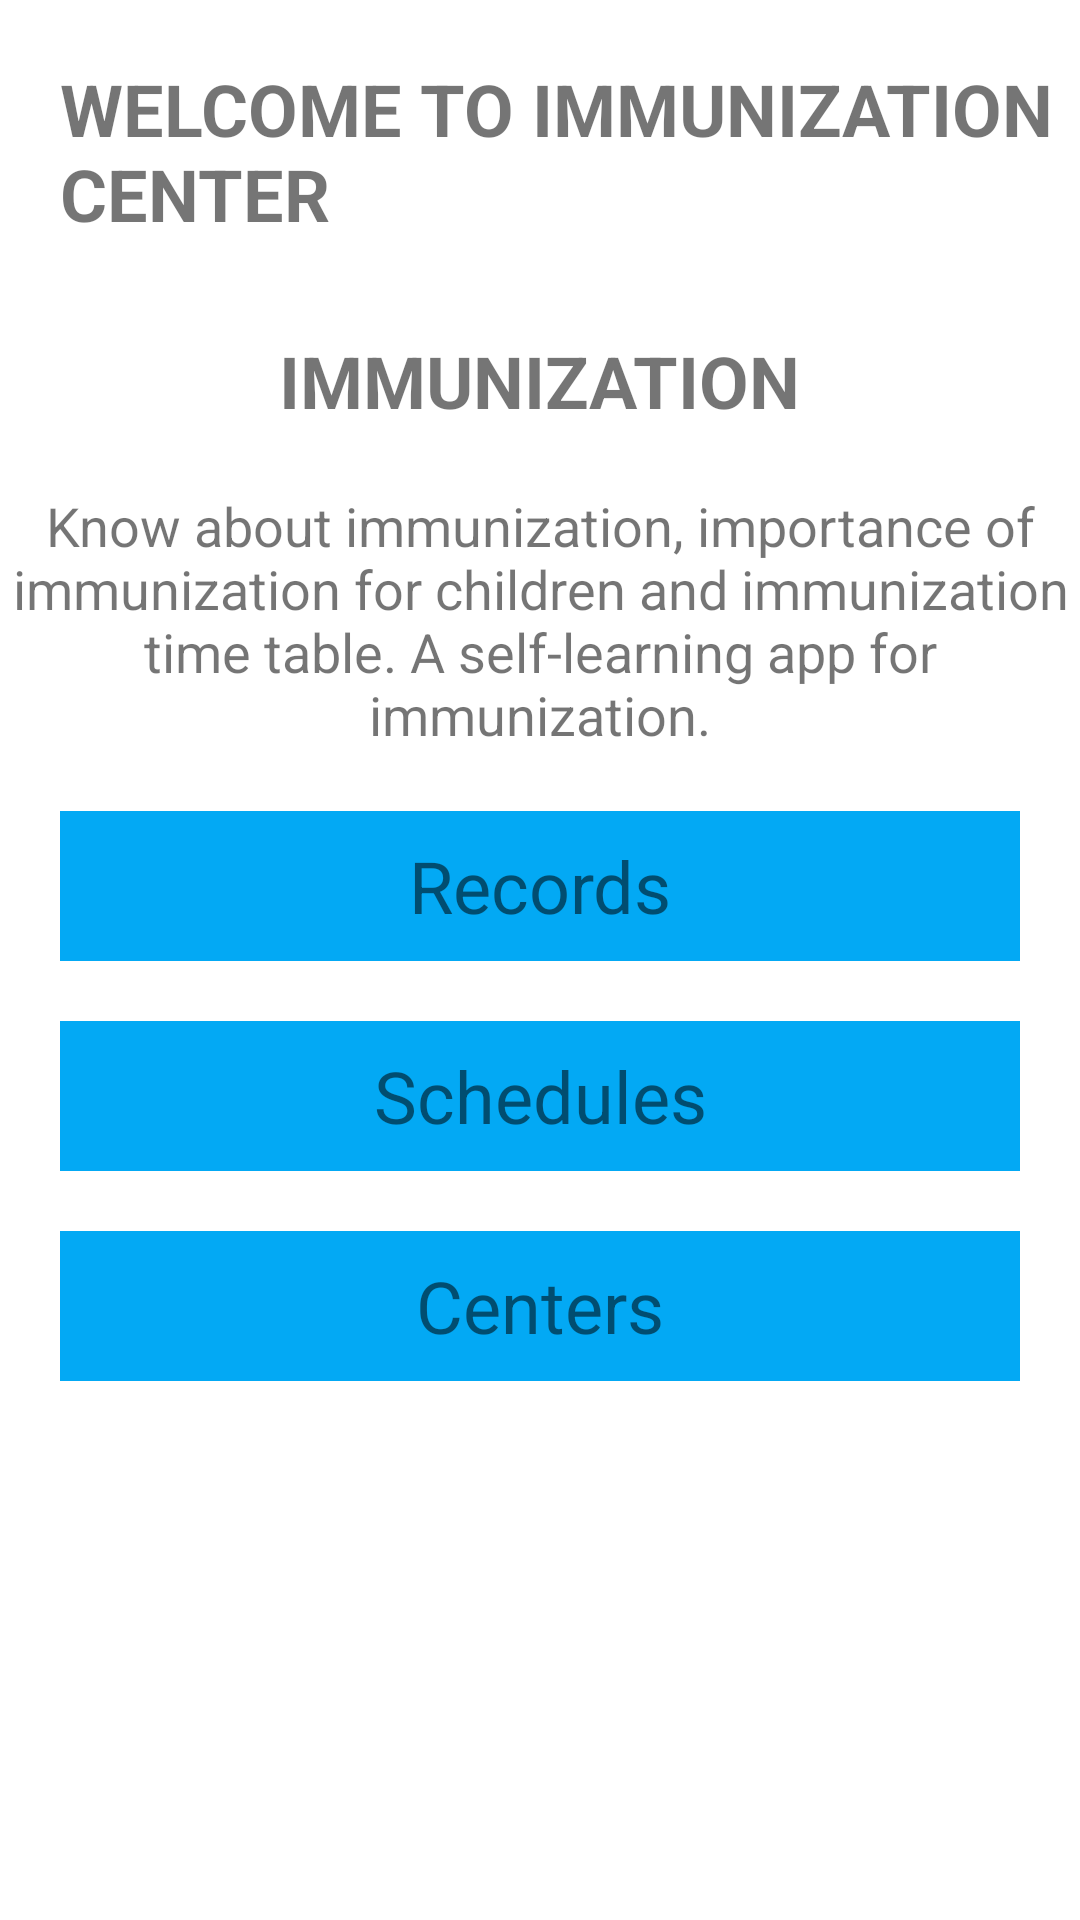

Produce the Android XML layout that renders to this screen, including the resource entries it uses.
<!-- AndroidManifest.xml: application theme Theme.CHILDHEALTH -->
<!-- res/layout/activity_medication.xml -->
<RelativeLayout xmlns:android="http://schemas.android.com/apk/res/android"
    android:layout_width="match_parent"
    android:layout_height="match_parent">

    <ImageView
        android:id="@+id/backgroundImageView"
        android:layout_width="match_parent"
        android:layout_height="match_parent"
        android:src="@drawable/nn"
        android:scaleType="fitXY"
        android:alpha="0.3" /> 

    
    <TextView
        android:id="@+id/welcomeTextView"
        android:layout_width="wrap_content"
        android:layout_height="wrap_content"
        android:text="WELCOME TO IMMUNIZATION CENTER"
        android:textSize="24sp"
        android:textStyle="bold"
        android:layout_marginTop="20dp"
        android:layout_marginStart="20dp"/>

    
    <ImageView
        android:id="@+id/iconImageView"
        android:layout_width="wrap_content"
        android:layout_height="wrap_content"
        android:src="@drawable/cc"
        android:layout_marginTop="20dp"
        android:layout_below="@id/welcomeTextView"
        android:layout_alignParentStart="true"
        android:layout_marginStart="20dp"/>

    
    <TextView
        android:id="@+id/immunizationTextView"
        android:layout_width="wrap_content"
        android:layout_height="wrap_content"
        android:text="IMMUNIZATION"
        android:textSize="24sp"
        android:textStyle="bold"
        android:layout_below="@id/iconImageView"
        android:layout_centerHorizontal="true"
        android:layout_marginTop="10dp"/>

    
    <TextView
        android:id="@+id/additionalInfoTextView"
        android:layout_width="wrap_content"
        android:layout_height="wrap_content"
        android:text="Know about immunization, importance of immunization for children and immunization time table. A self-learning app for immunization."
        android:textSize="18sp"
        android:layout_below="@id/immunizationTextView"
        android:layout_centerHorizontal="true"
        android:layout_marginTop="20dp"
        android:gravity="center"/>

    
    <TextView
        android:id="@+id/recordsTextView"
        android:layout_width="0dp"
        android:layout_height="50dp"
        android:text="Records"
        android:textSize="24sp"
        android:layout_below="@id/additionalInfoTextView"
        android:layout_centerHorizontal="true"
        android:layout_marginStart="20dp"
        android:layout_marginEnd="20dp"
        android:layout_marginLeft="20dp"
        android:layout_marginRight="20dp"
        android:layout_marginTop="20dp"
        android:background="@color/light_blue"
        android:layout_alignParentLeft="true"
        android:layout_alignParentRight="true"
        android:layout_alignParentStart="true"
        android:layout_alignParentEnd="true"
        android:gravity="center"/>

    <TextView
        android:id="@+id/schedulesTextView"
        android:layout_width="0dp"
        android:layout_height="50dp"
        android:text="Schedules"
        android:textSize="24sp"
        android:layout_below="@id/recordsTextView"
        android:layout_centerHorizontal="true"
        android:layout_marginStart="20dp"
        android:layout_marginEnd="20dp"
        android:layout_marginLeft="20dp"
        android:layout_marginRight="20dp"
        android:layout_marginTop="20dp"
        android:background="@color/light_blue"
        android:layout_alignParentLeft="true"
        android:layout_alignParentRight="true"
        android:layout_alignParentStart="true"
        android:layout_alignParentEnd="true"
        android:gravity="center"/>

    <TextView
        android:id="@+id/centersTextView"
        android:layout_width="0dp"
        android:layout_height="50dp"
        android:text="Centers"
        android:textSize="24sp"
        android:layout_below="@id/schedulesTextView"
        android:layout_centerHorizontal="true"
        android:layout_marginStart="20dp"
        android:layout_marginEnd="20dp"
        android:layout_marginLeft="20dp"
        android:layout_marginRight="20dp"
        android:layout_marginTop="20dp"
        android:background="@color/light_blue"
        android:layout_alignParentLeft="true"
        android:layout_alignParentRight="true"
        android:layout_alignParentStart="true"
        android:layout_alignParentEnd="true"
        android:gravity="center"/>

</RelativeLayout>
<!-- resources referenced by this layout -->
<resources>
  <color name="light_blue">#03A9F4</color>
  <style name="Theme.CHILDHEALTH" parent="Theme.MaterialComponents.DayNight.DarkActionBar">
          
          <item name="colorPrimary">@color/purple_500</item>
          <item name="colorPrimaryVariant">@color/purple_700</item>
          <item name="colorOnPrimary">@color/white</item>
          
          <item name="colorSecondary">@color/teal_200</item>
          <item name="colorSecondaryVariant">@color/teal_700</item>
          <item name="colorOnSecondary">@color/black</item>
          
          <item name="android:statusBarColor" tools:targetApi="l">?attr/colorPrimaryVariant</item>
          
      </style>
  <color name="purple_500">#FF6200EE</color>
  <color name="purple_700">#FF3700B3</color>
  <color name="white">#FFFFFFFF</color>
  <color name="teal_200">#FF03DAC5</color>
  <color name="teal_700">#FF018786</color>
  <color name="black">#FF000000</color>
</resources>
